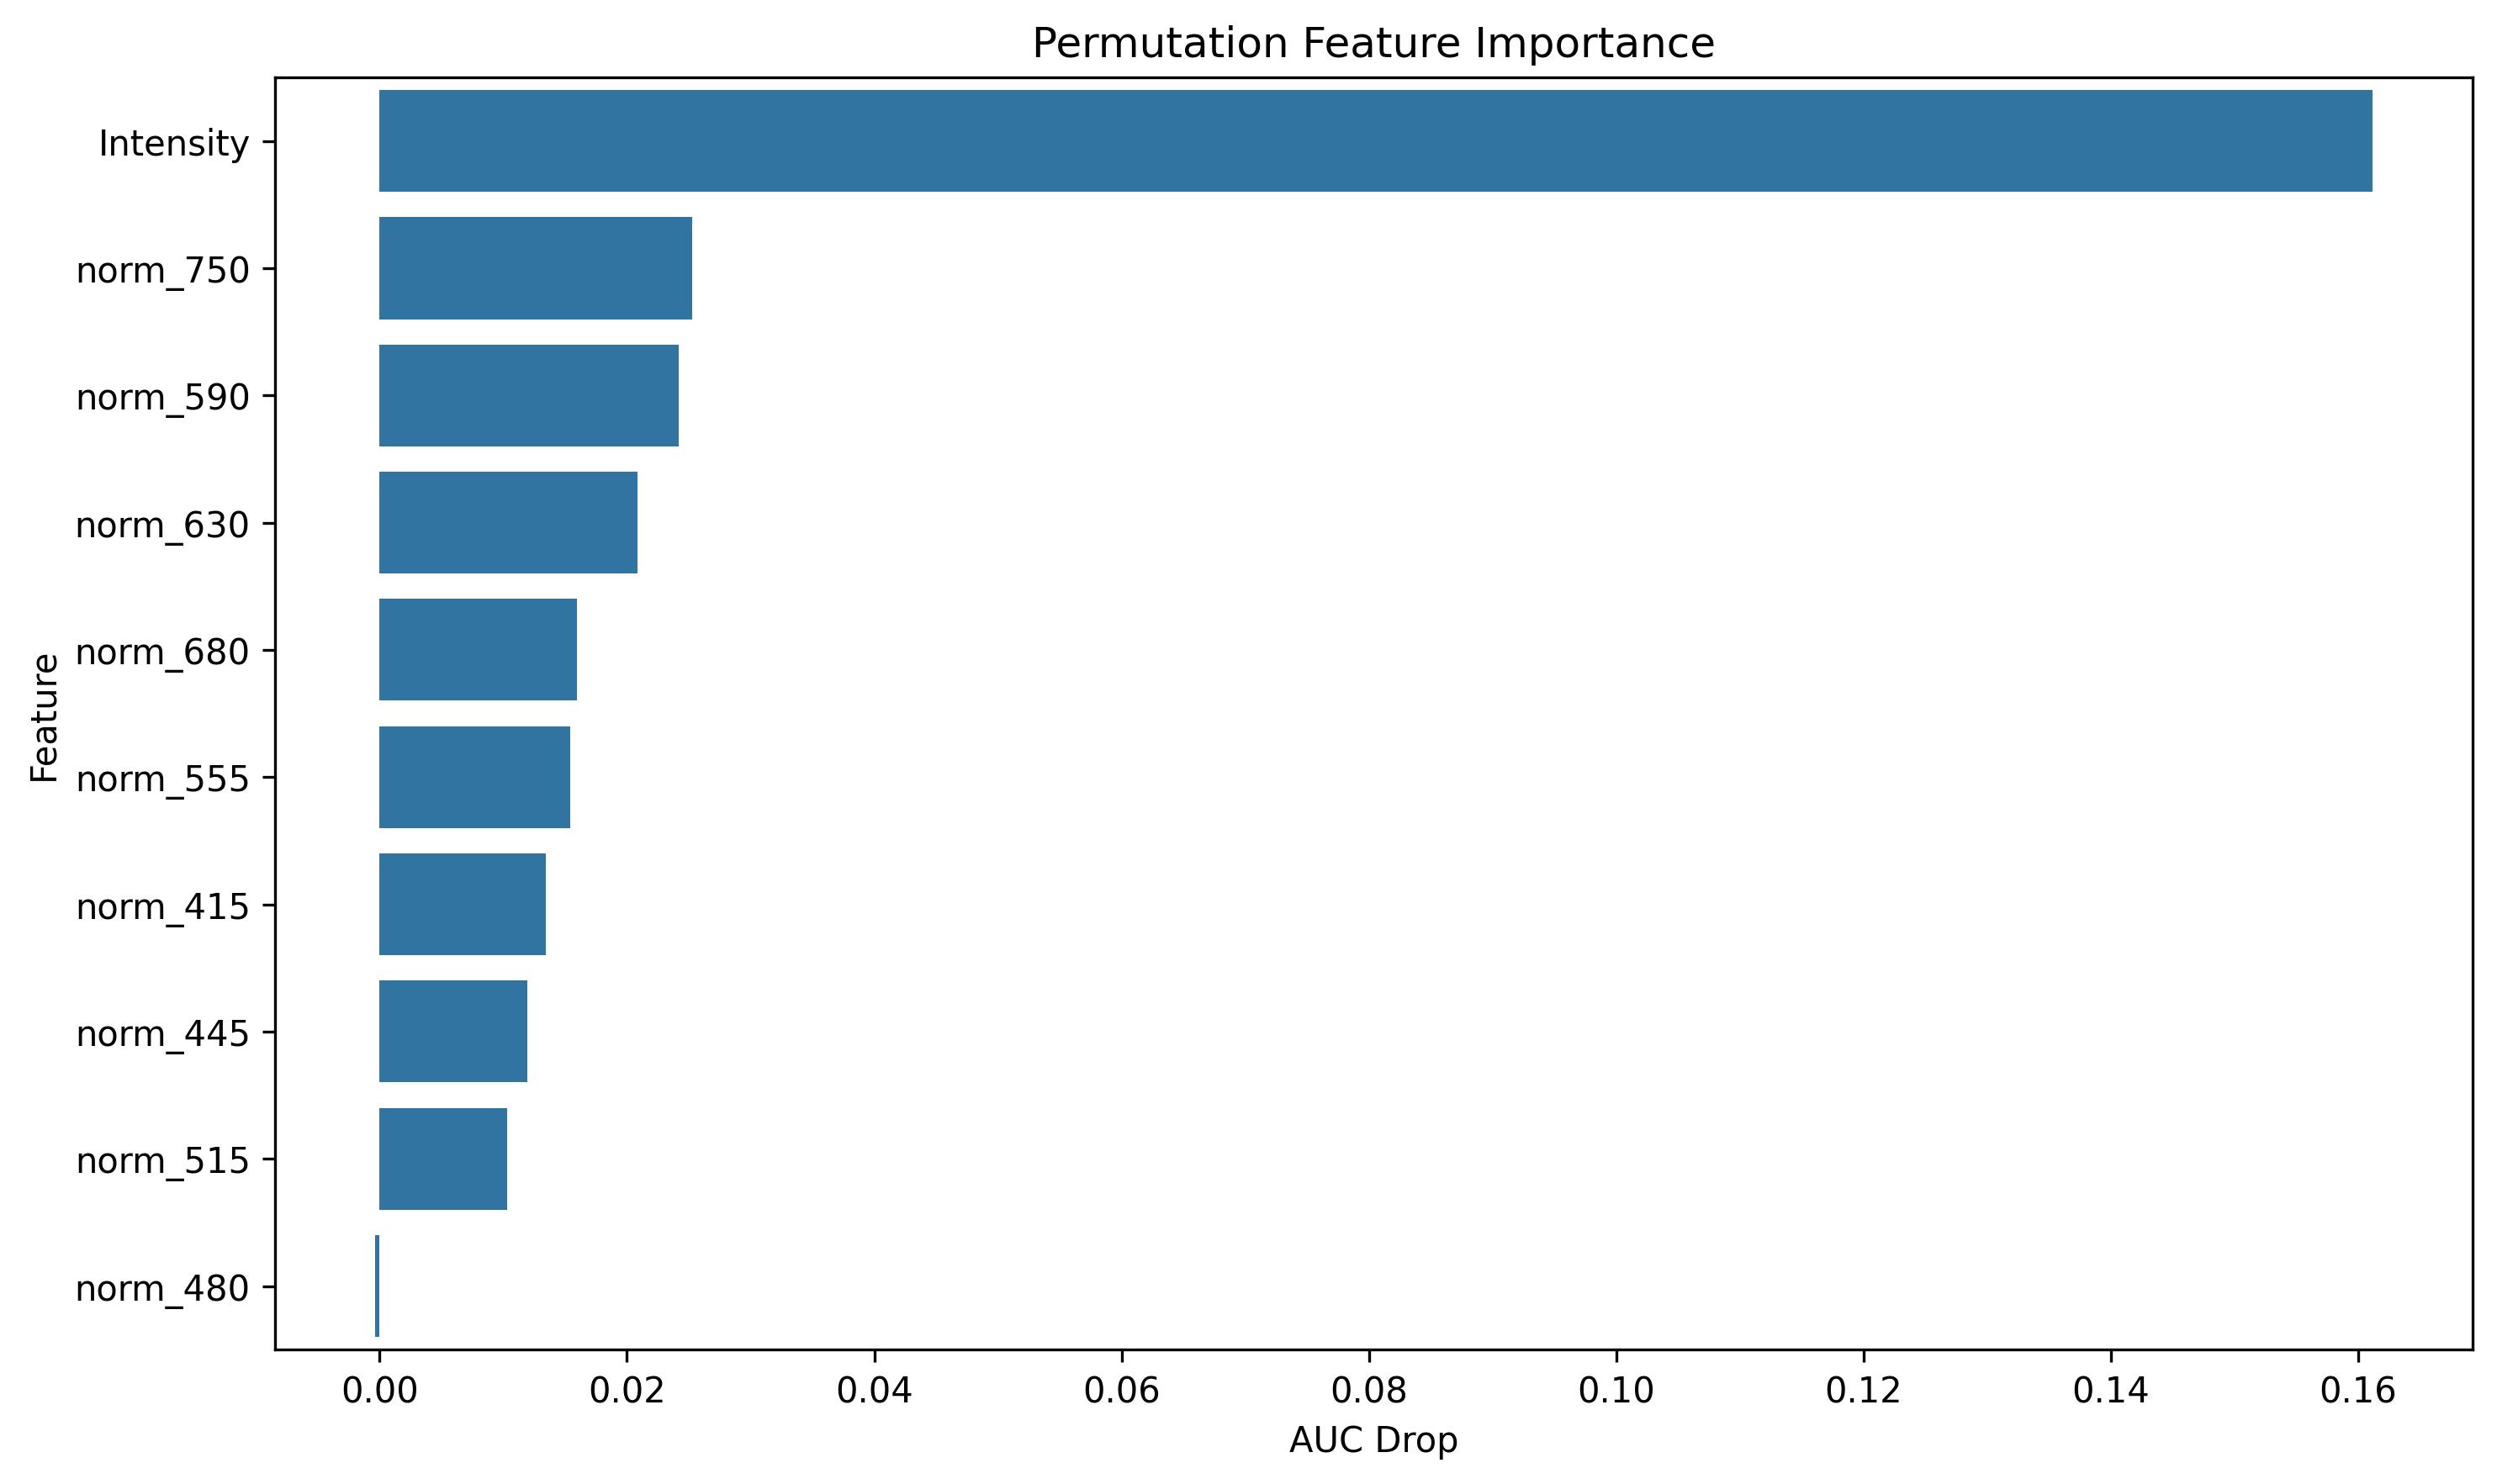

The data file committed next to this chart (first rows):
feature, importance
Intensity, 0.1612
norm_750, 0.02529
norm_590, 0.02421
norm_630, 0.02083
norm_680, 0.01594
norm_555, 0.01544
norm_415, 0.01343
norm_445, 0.01193
norm_515, 0.01029
norm_480, -0.0003843
